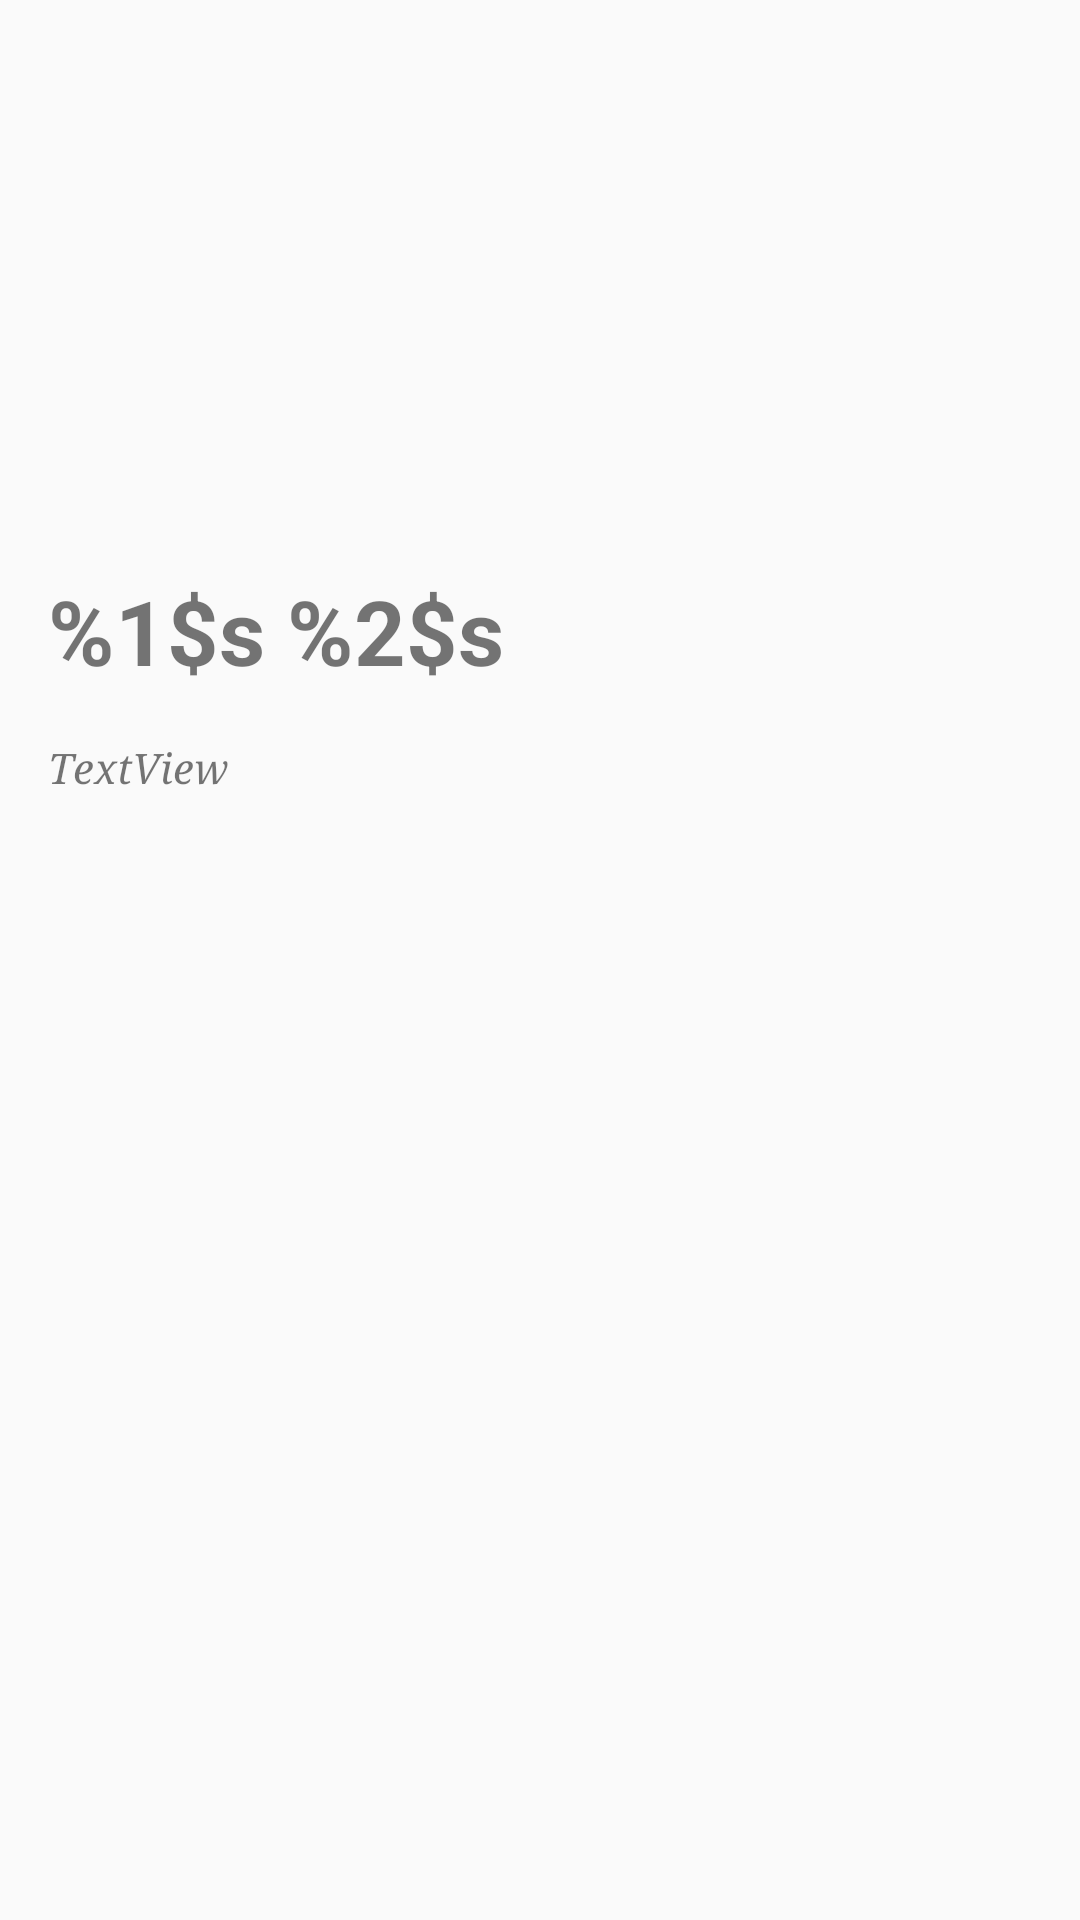

This screen was rendered from an Android layout file. Write that file and the resources it references.
<!-- AndroidManifest.xml: application theme AppTheme -->
<!-- res/layout/activity_profile.xml -->
<?xml version="1.0" encoding="utf-8"?>
<androidx.constraintlayout.widget.ConstraintLayout xmlns:android="http://schemas.android.com/apk/res/android"
    xmlns:app="http://schemas.android.com/apk/res-auto"
    xmlns:tools="http://schemas.android.com/tools"
    android:layout_width="match_parent"
    android:layout_height="match_parent"
    tools:context=".ProfileActivity">

    <ImageView
        android:id="@+id/myImage"
        android:layout_width="150dp"
        android:layout_height="150dp"
        android:layout_marginTop="24dp"
        app:layout_constraintEnd_toEndOf="parent"
        app:layout_constraintStart_toStartOf="parent"
        app:layout_constraintTop_toTopOf="parent"
        app:srcCompat="@drawable/ic_account_box_black_24dp" />

    <TextView
        android:id="@+id/profileName"
        android:layout_width="0dp"
        android:layout_height="wrap_content"
        android:layout_marginStart="16dp"
        android:layout_marginTop="16dp"
        android:layout_marginEnd="16dp"
        android:text="@string/name"
        android:textSize="30sp"
        android:textStyle="bold"
        app:layout_constraintEnd_toEndOf="parent"
        app:layout_constraintStart_toStartOf="parent"
        app:layout_constraintTop_toBottomOf="@+id/myImage" />

    <TextView
        android:id="@+id/profileDiscription"
        android:layout_width="0dp"
        android:layout_height="0dp"
        android:layout_marginStart="16dp"
        android:layout_marginTop="16dp"
        android:layout_marginEnd="16dp"
        android:layout_marginBottom="16dp"
        android:fontFamily="serif"
        android:text="TextView"
        android:textSize="14sp"
        android:textStyle="italic"
        app:layout_constraintBottom_toBottomOf="parent"
        app:layout_constraintEnd_toEndOf="parent"
        app:layout_constraintHorizontal_bias="0.6"
        app:layout_constraintStart_toStartOf="parent"
        app:layout_constraintTop_toBottomOf="@+id/profileName" />
</androidx.constraintlayout.widget.ConstraintLayout>
<!-- resources referenced by this layout -->
<resources>
  <string name="name">%1$s %2$s</string>
  <style name="AppTheme" parent="Theme.AppCompat.Light.DarkActionBar">
          
          <item name="colorPrimary">@color/colorPrimary</item>
          <item name="colorPrimaryDark">@color/colorPrimaryDark</item>
          <item name="colorAccent">@color/colorAccent</item>
      </style>
  <!-- not gathered from this repository: default colours our renderer supplied (Android Studio template values) -->
  <color name="colorPrimary">#FF6200EE</color>
  <color name="colorPrimaryDark">#FF3700B3</color>
  <color name="colorAccent">#FF03DAC5</color>
</resources>
